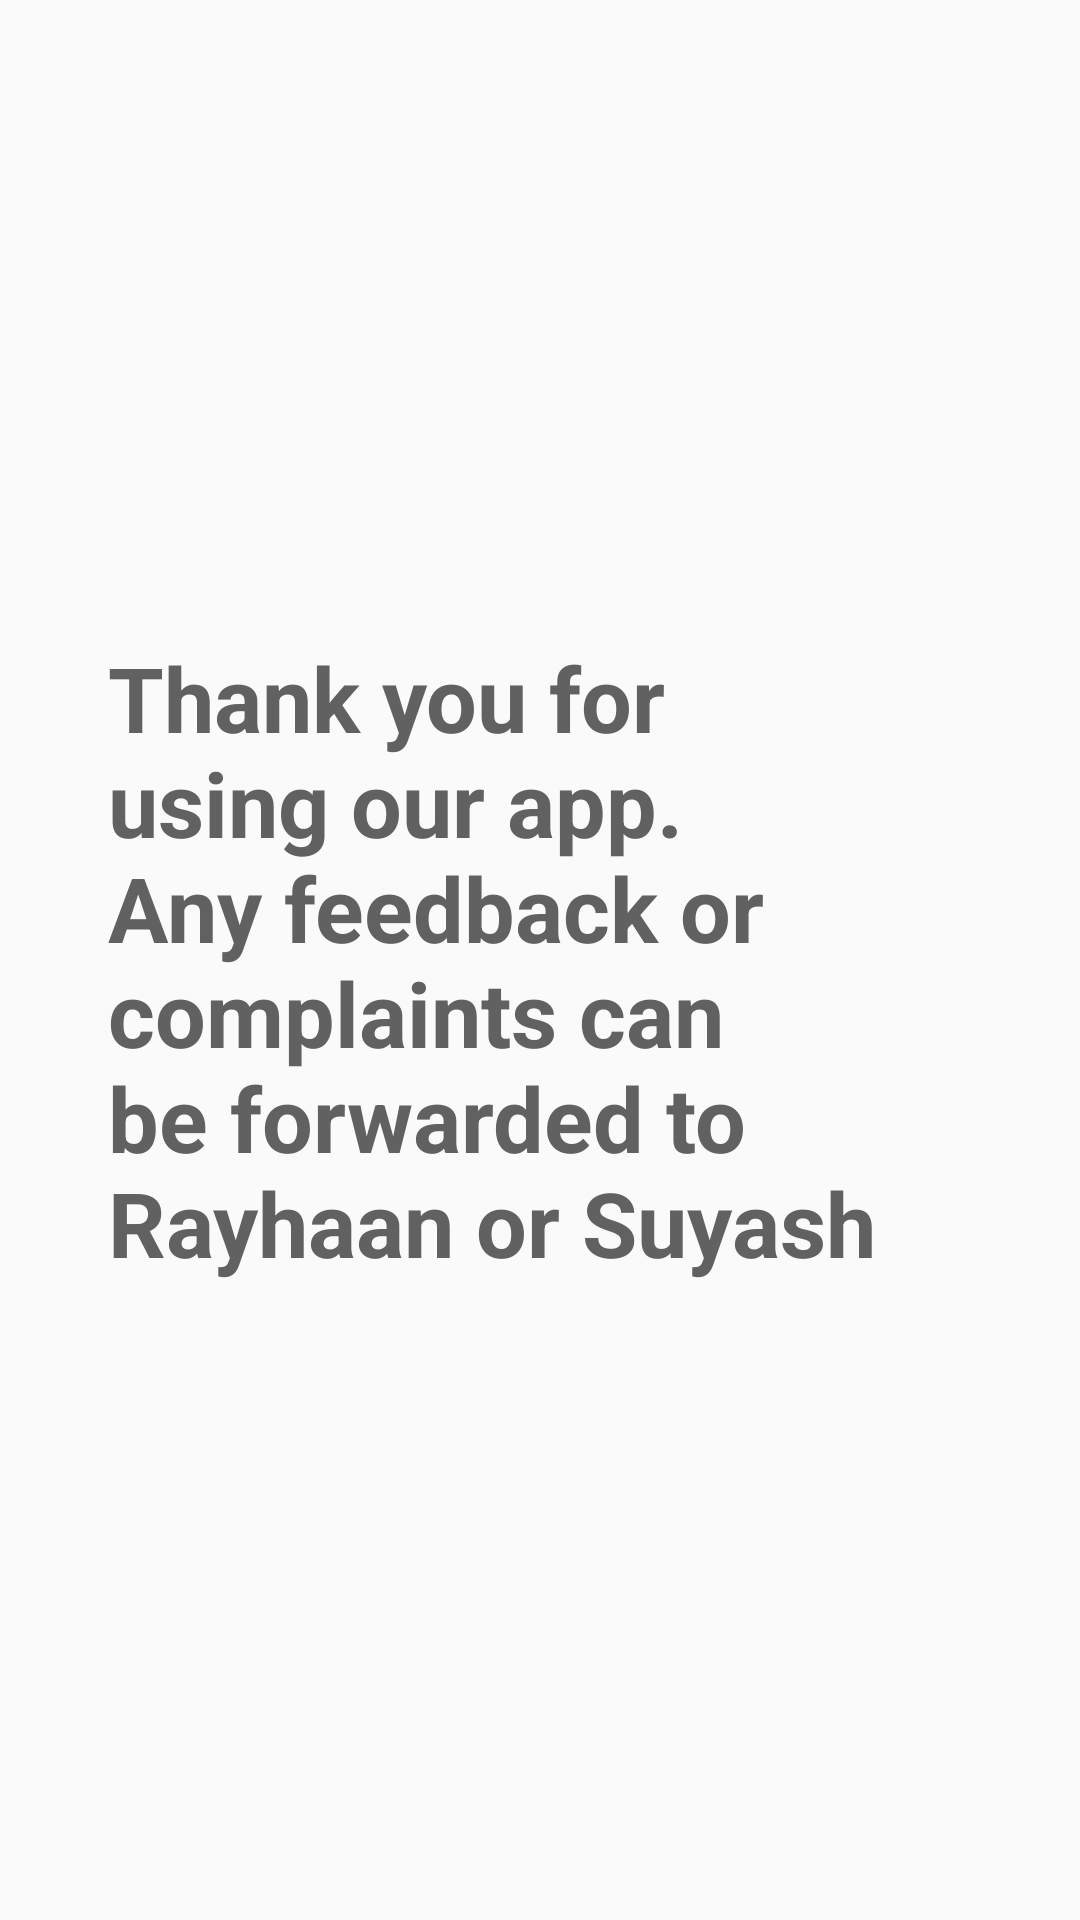

Android layout source for this screen:
<!-- AndroidManifest.xml: application theme AppTheme -->
<!-- res/layout/fragment_help.xml -->
<?xml version="1.0" encoding="utf-8"?>
<RelativeLayout xmlns:android="http://schemas.android.com/apk/res/android"
    xmlns:app="http://schemas.android.com/apk/res-auto"
    xmlns:tools="http://schemas.android.com/tools"
    android:id="@+id/rl_help_fragment"
    android:layout_width="match_parent"
    android:layout_height="match_parent"
    android:padding="16dp">
    <TextView
        android:layout_width="match_parent"
        android:layout_height="wrap_content"
        android:text="Thank you for using our app. Any feedback or complaints can be forwarded to Rayhaan or Suyash"
        style="@style/CategoryTextViews"
        android:textSize="30sp"
        android:layout_centerInParent="true"/>
    <androidx.appcompat.widget.Toolbar
        android:layout_width="match_parent"
        android:layout_height="wrap_content"
        android:id="@+id/settings_help_toolbar"
        app:popupTheme="@style/Theme.AppCompat.Light"/>
</RelativeLayout>
<!-- resources referenced by this layout -->
<resources>
  <style name="CategoryTextViews">
          <item name="android:textSize">34sp</item>
          <item name="android:layout_gravity">center</item>
          <item name="android:layout_margin">20dp</item>
          <item name="android:textColor">@color/textColor</item>
          <item name="android:textStyle">bold</item>
          <item name="android:layout_width">wrap_content</item>
          <item name="android:layout_height">wrap_content</item>
          <item name="android:layout_centerVertical">true</item>
      </style>
  <style name="AppTheme" parent="Theme.AppCompat.Light.NoActionBar">
          
          <item name="colorPrimary">@color/colorPrimary</item>
          <item name="colorPrimaryDark">@color/colorPrimaryDark</item>
          <item name="colorAccent">@color/colorAccent</item>
          <item name="android:windowContentTransitions">true</item>
      </style>
  <color name="textColor">#616161</color>
  <color name="colorPrimary">#E1F5FE</color>
  <color name="colorPrimaryDark">#81D4FA</color>
  <color name="colorAccent">#03A9F4</color>
</resources>
